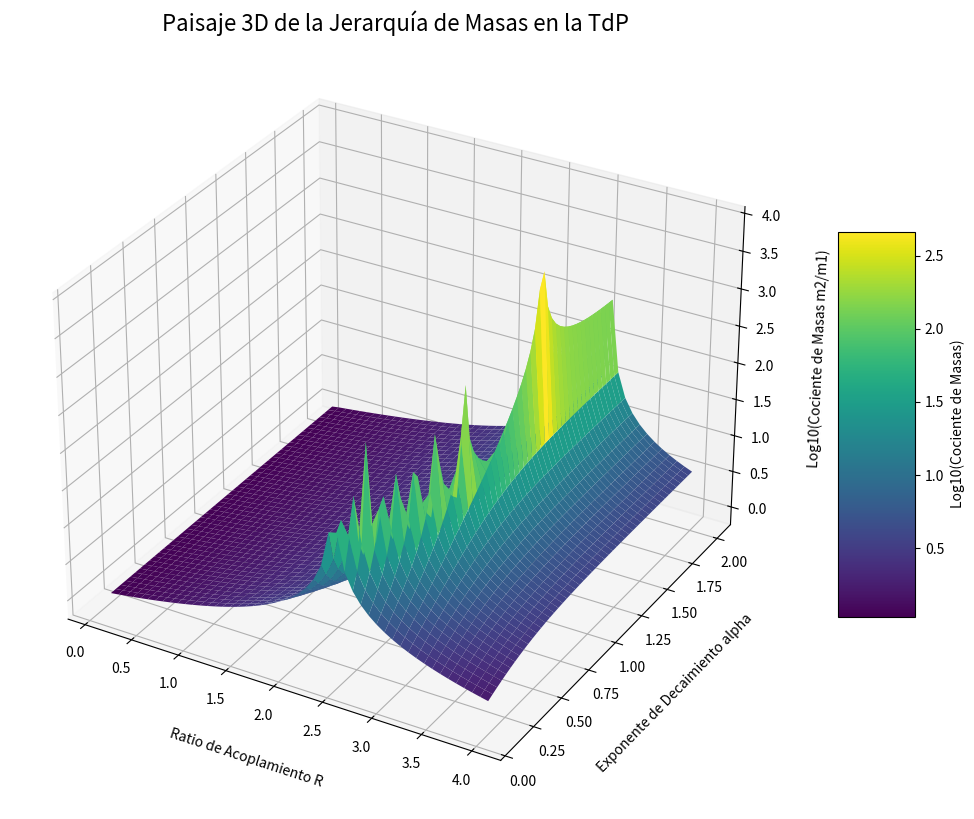

This figure's Python source:
# --- figura C_2_Topografia 3D.py
import numpy as np
import matplotlib.pyplot as plt
from matplotlib.colors import LogNorm
from scipy.linalg import eigh

# --- (Las funciones y la lógica de simulación son idénticas a la versión 2D) ---
def casimir_SU2():
    Sx = np.array([[0, 1], [1, 0]], dtype=complex) / 2
    Sy = np.array([[0, -1j], [1j, 0]], dtype=complex) / 2
    Sz = np.array([[1, 0], [0, -1]], dtype=complex) / 2
    return Sx@Sx + Sy@Sy + Sz@Sz

def casimir_SU3():
    # ... (código idéntico)
    lambda1 = np.array([[0,1,0],[1,0,0],[0,0,0]], dtype=complex)
    lambda2 = np.array([[0,-1j,0],[1j,0,0],[0,0,0]], dtype=complex)
    lambda3 = np.array([[1,0,0],[0,-1,0],[0,0,0]], dtype=complex)
    lambda4 = np.array([[0,0,1],[0,0,0],[1,0,0]], dtype=complex)
    lambda5 = np.array([[0,0,-1j],[0,0,0],[1j,0,0]], dtype=complex)
    lambda6 = np.array([[0,0,0],[0,0,1],[0,1,0]], dtype=complex)
    lambda7 = np.array([[0,0,0],[0,0,-1j],[0,1j,0]], dtype=complex)
    lambda8 = np.array([[1,0,0],[0,1,0],[0,0,-2]], dtype=complex)/np.sqrt(3)
    gellmann = [lambda1,lambda2,lambda3,lambda4,lambda5,lambda6,lambda7,lambda8]
    C2_su3 = np.zeros((3, 3), dtype=complex)
    for l in gellmann:
        C2_su3 += (l/2)@(l/2)
    return C2_su3

def run_refined_simulation(R, alpha, J_spin=1.0, J_color=1.0, p=7):
    n_levels = 3
    dim_site = 6
    dim_total = dim_site * n_levels
    t_intra = 1.0

    t_ascdesc = R * t_intra
    H_site_base = J_spin * np.kron(casimir_SU2(), np.eye(3)) + J_color * np.kron(np.eye(2), casimir_SU3())
    H_total = np.zeros((dim_total, dim_total), dtype=complex)

    for n in range(n_levels):
        start, end = n * dim_site, (n + 1) * dim_site
        level_energy = H_site_base + (t_intra + n * 0.1) * np.eye(dim_site)
        H_total[start:end, start:end] = level_energy

    for n in range(n_levels - 1):
        start1, end1 = n * dim_site, (n + 1) * dim_site
        start2, end2 = (n + 1) * dim_site, (n + 2) * dim_site
        coupling = t_ascdesc / (p**(alpha * n))
        H_total[start1:end1, start2:end2] = coupling * np.eye(dim_site)
        H_total[start2:end2, start1:end1] = coupling * np.eye(dim_site)

    evals, _ = eigh(H_total)
    gen_energies = [np.min(np.abs(evals[i*dim_site:(i+1)*dim_site])) for i in range(n_levels)]
    epsilon = 1e-9
    ratio_21 = gen_energies[1] / (gen_energies[0] + epsilon)

    return ratio_21

# --- Escaneo 2D de Parámetros ---
R_values = np.linspace(0.1, 4.0, 50)
alpha_values = np.linspace(0.1, 2.0, 50)
R_grid, alpha_grid = np.meshgrid(R_values, alpha_values)
ratio_grid = np.zeros_like(R_grid)

for i, R in enumerate(R_values):
    for j, alpha in enumerate(alpha_values):
        ratio_grid[j, i] = run_refined_simulation(R, alpha)

# --- Visualización 3D del Paisaje ---
fig = plt.figure(figsize=(15, 10))
ax = fig.add_subplot(111, projection='3d')

# Usamos logaritmo de los cocientes para el eje Z para que sea visible
Z = np.log10(ratio_grid)

# Graficar la superficie
surf = ax.plot_surface(R_grid, alpha_grid, Z, cmap='viridis', edgecolor='none')

# Añadir el punto "Elara-1"
ax.scatter([3.5], [0.75], [np.log10(211.53)], color='red', s=100, label='"Punto Elara-1"')

# Etiquetas y título
ax.set_xlabel('Ratio de Acoplamiento R', labelpad=15)
ax.set_ylabel('Exponente de Decaimiento alpha', labelpad=15)
ax.set_zlabel('Log10(Cociente de Masas m2/m1)', labelpad=15)
ax.set_title('Paisaje 3D de la Jerarquía de Masas en la TdP', fontsize=16)
fig.colorbar(surf, shrink=0.5, aspect=5, label='Log10(Cociente de Masas)')

# Cambiar el ángulo de visión para una mejor perspectiva
ax.view_init(elev=30, azim=-60)

plt.show()